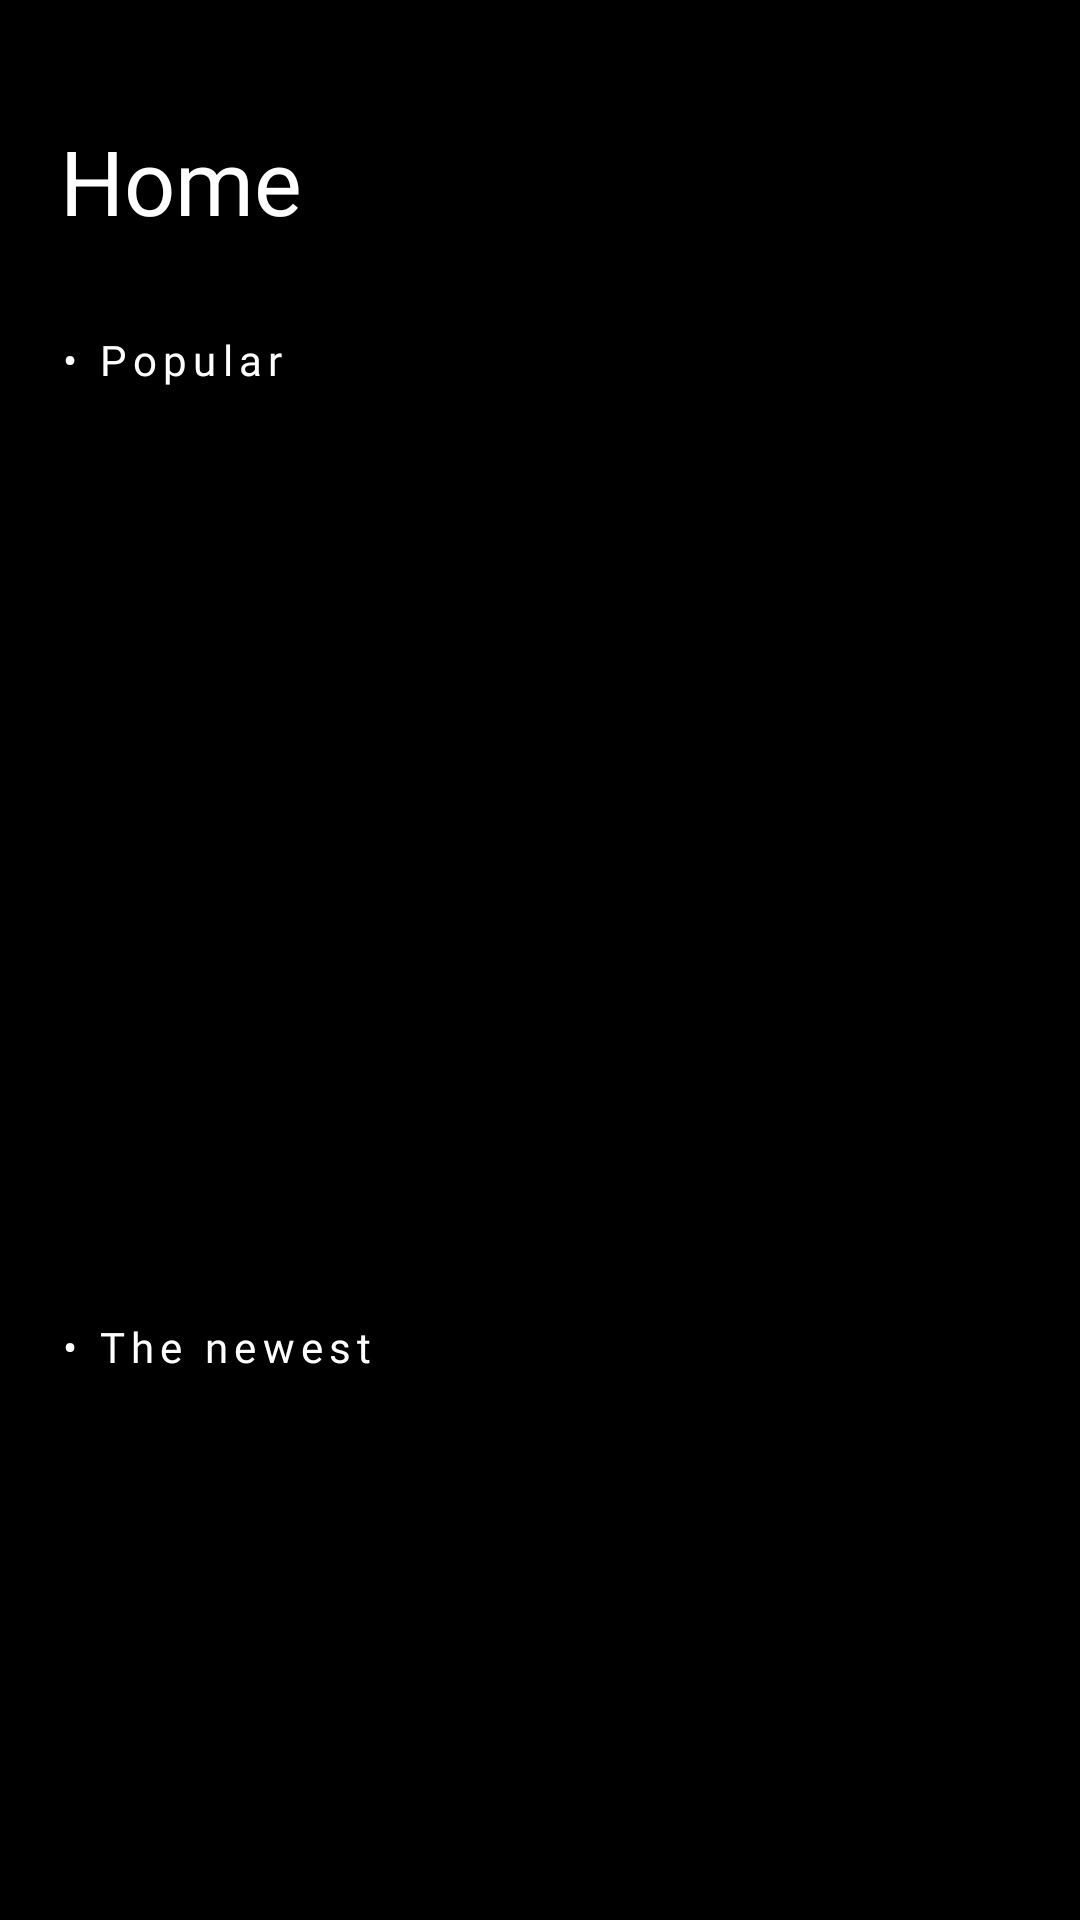

Write the Android layout XML for this screen, with the resource values it uses.
<!-- AndroidManifest.xml: application theme Theme.MyGamesList -->
<!-- res/layout/fragment_home.xml -->
<?xml version="1.0" encoding="utf-8"?>
<androidx.constraintlayout.widget.ConstraintLayout xmlns:android="http://schemas.android.com/apk/res/android"
    xmlns:app="http://schemas.android.com/apk/res-auto"
    xmlns:tools="http://schemas.android.com/tools"
    android:layout_width="match_parent"
    android:layout_height="match_parent"
    android:background="@color/black">

    <TextView
        android:id="@+id/textView"
        android:layout_width="wrap_content"
        android:layout_height="wrap_content"
        android:layout_marginStart="20dp"
        android:layout_marginLeft="20dp"
        android:layout_marginTop="40dp"
        android:fontFamily="@font/productsansmedium"
        android:text="Home"
        android:textColor="@color/colorWhite"
        android:textSize="30sp"
        app:layout_constraintStart_toStartOf="parent"
        app:layout_constraintTop_toTopOf="parent" />


    <HorizontalScrollView
        android:layout_marginEnd="5dp"
        android:alpha="0.8"
        android:id="@+id/horizontalScrollView2"
        android:layout_width="wrap_content"
        android:layout_height="wrap_content"
        android:layout_marginTop="20dp"
        app:layout_constraintEnd_toEndOf="parent"
        app:layout_constraintTop_toBottomOf="@+id/textView">

    </HorizontalScrollView>

    <RelativeLayout
        android:id="@+id/relative"
        android:layout_width="wrap_content"
        android:layout_height="wrap_content"
        android:layout_marginTop="30dp"
        android:orientation="horizontal"
        android:paddingLeft="20dp"
        app:layout_constraintStart_toStartOf="parent"
        app:layout_constraintTop_toBottomOf="@+id/textView">

        <TextView
            android:layout_width="wrap_content"
            android:layout_height="wrap_content"
            android:fontFamily="@font/productsansmedium"
            android:letterSpacing="0.15"
            android:text="• Popular"
            android:textColor="@color/colorWhite"
            android:textSize="14sp" />

    </RelativeLayout>


    <androidx.recyclerview.widget.RecyclerView
        android:id="@+id/recyclerView"
        android:layout_width="match_parent"
        android:layout_height="260dp"
        android:layout_marginTop="20dp"
        android:orientation="horizontal"
        app:layout_constraintTop_toBottomOf="@+id/relative"
        tools:listitem="@layout/item_popular" />

    <TextView
        android:id="@+id/text"
        android:layout_width="wrap_content"
        android:layout_height="wrap_content"
        android:layout_marginTop="30dp"
        android:fontFamily="@font/productsansmedium"
        android:letterSpacing="0.15"
        android:paddingLeft="20dp"
        android:text="• The newest"
        android:textColor="@color/colorWhite"
        android:textSize="14sp"
        app:layout_constraintStart_toStartOf="parent"
        app:layout_constraintTop_toBottomOf="@+id/recyclerView" />

    <androidx.recyclerview.widget.RecyclerView
        android:id="@+id/recyclerView1"
        android:layout_width="match_parent"
        android:layout_height="0dp"
        android:layout_gravity="center_vertical"
        android:layout_marginLeft="5dp"
        android:layout_marginTop="20dp"
        android:layout_marginRight="5dp"
        android:foregroundGravity="center_vertical"
        android:orientation="vertical"
        app:layout_constraintBottom_toBottomOf="parent"
        app:layout_constraintEnd_toEndOf="parent"
        app:layout_constraintStart_toStartOf="parent"
        app:layout_constraintTop_toBottomOf="@+id/text"


        tools:listitem="@layout/item_latest" />
</androidx.constraintlayout.widget.ConstraintLayout>
<!-- res/layout/item_popular.xml (included above) -->
<?xml version="1.0" encoding="utf-8"?>
<androidx.cardview.widget.CardView
    card_view:cardBackgroundColor="@android:color/transparent"
    app:cardBackgroundColor="@android:color/transparent"
    app:cardCornerRadius="50dp"
    android:layout_margin="3dp"
    android:padding="3dp"
    xmlns:android="http://schemas.android.com/apk/res/android"
    android:layout_width="220dp"
    android:layout_height="250dp"
    xmlns:app="http://schemas.android.com/apk/res-auto"
    xmlns:card_view="http://schemas.android.com/tools">
    <RelativeLayout

        android:layout_width="match_parent"
        android:layout_height="match_parent">
        <ImageView
            android:id="@+id/photoGame"
            android:scaleType="centerCrop"
            android:src="@drawable/temp"
            android:layout_width="match_parent"
            android:layout_height="match_parent"/>
        <androidx.cardview.widget.CardView
            app:cardCornerRadius="80dp"
            app:cardBackgroundColor="#aa000000"
            android:layout_alignParentBottom="true"
            android:layout_width="match_parent"
            android:layout_height="wrap_content">
            <RelativeLayout

                android:layout_width="match_parent"
                android:layout_height="match_parent">

                <TextView
                    android:textAlignment="center"
                    android:textColor="@color/textcolorWhite"
                    android:layout_marginTop="10dp"
                    android:id="@+id/title"
                    android:textSize="14sp"
                    android:fontFamily="@font/productsansmedium"
                    android:layout_centerHorizontal="true"
                    android:text="Test"
                    android:layout_width="wrap_content"
                    android:layout_height="wrap_content"/>
                <TextView
                    android:textColor="@color/textcolorWhite"
                    android:layout_marginBottom="15dp"
                    android:textSize="12sp"
                    android:id="@+id/type"
                    android:layout_below="@id/title"
                    android:fontFamily="@font/productsanslight"
                    android:layout_centerHorizontal="true"
                    android:text="Action: Character"
                    android:layout_width="wrap_content"
                    android:layout_height="wrap_content"/>
            </RelativeLayout>
        </androidx.cardview.widget.CardView>
    </RelativeLayout>



</androidx.cardview.widget.CardView>
<!-- res/layout/item_latest.xml (included above) -->
<?xml version="1.0" encoding="utf-8"?>
<androidx.cardview.widget.CardView
    android:id="@+id/cardstates"
    card_view:cardBackgroundColor="@android:color/transparent"
    app:cardBackgroundColor="@android:color/transparent"
    app:cardCornerRadius="25dp"
    android:layout_margin="3dp"
    android:padding="3dp"
    android:orientation="vertical"
    xmlns:android="http://schemas.android.com/apk/res/android"
    android:layout_width="100dp"
    android:layout_height="100dp"
    xmlns:app="http://schemas.android.com/apk/res-auto"
    xmlns:card_view="http://schemas.android.com/tools">
    <RelativeLayout

        android:layout_width="match_parent"
        android:layout_height="match_parent">
        <ImageView
            android:adjustViewBounds="true"
            android:id="@+id/photoGame"
            android:scaleType="centerCrop"
            android:src="@drawable/temp"
            android:layout_width="match_parent"
            android:layout_height="match_parent"/>
    </RelativeLayout>



</androidx.cardview.widget.CardView>
<!-- resources referenced by this layout -->
<resources>
  <color name="black">#FF000000</color>
  <color name="colorWhite">#FFFFFF</color>
  <color name="textcolorWhite">#ffffff</color>
  <style name="Theme.MyGamesList" parent="Theme.MaterialComponents.DayNight.DarkActionBar">
          
          <item name="colorPrimary">@color/purple_500</item>
          <item name="colorPrimaryVariant">@color/purple_700</item>
          <item name="colorOnPrimary">@color/white</item>
          
          <item name="colorSecondary">@color/teal_200</item>
          <item name="colorSecondaryVariant">@color/teal_700</item>
          <item name="colorOnSecondary">@color/black</item>
          
          <item name="android:statusBarColor">?attr/colorPrimaryVariant</item>
          
      </style>
  <color name="purple_500">#FF6200EE</color>
  <color name="purple_700">#FF3700B3</color>
  <color name="white">#FFFFFFFF</color>
  <color name="teal_200">#FF03DAC5</color>
  <color name="teal_700">#FF018786</color>
</resources>
